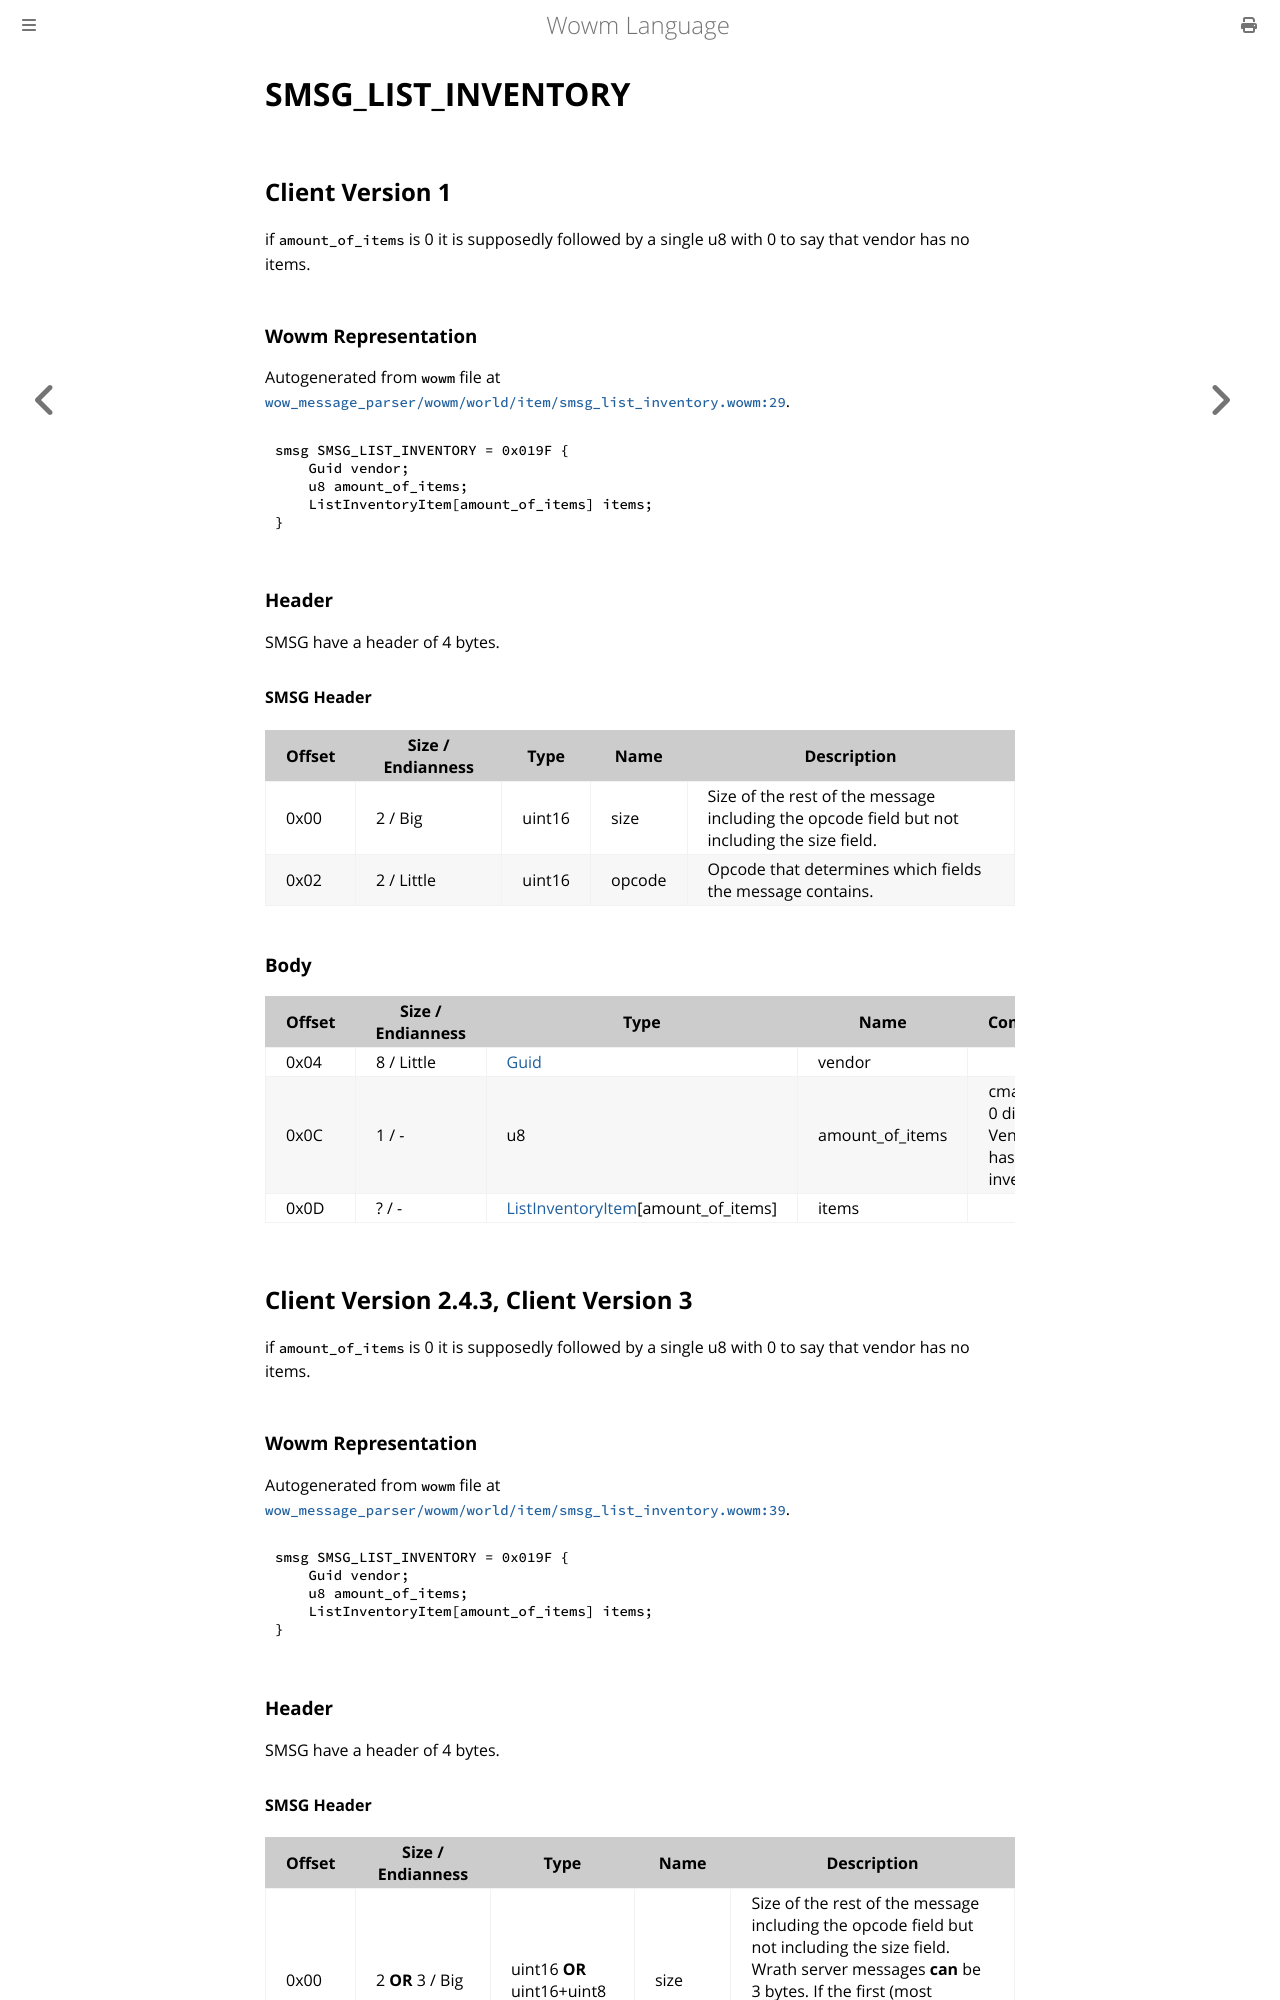

repository: gtker/wow_messages · page: docs/smsg_list_inventory.html · generator: mdbook

# SMSG_LIST_INVENTORY

## Client Version 1

if `amount_of_items` is 0 it is supposedly followed by a single u8 with 0 to say that vendor has no items.

### Wowm Representation

Autogenerated from `wowm` file at [`wow_message_parser/wowm/world/item/smsg_list_inventory.wowm:29`](https://github.com/gtker/wow_messages/tree/main/wow_message_parser/wowm/world/item/smsg_list_inventory.wowm#L29).
```rust,ignore
smsg SMSG_LIST_INVENTORY = 0x019F {
    Guid vendor;
    u8 amount_of_items;
    ListInventoryItem[amount_of_items] items;
}
```
### Header

SMSG have a header of 4 bytes.

#### SMSG Header

| Offset | Size / Endianness | Type   | Name   | Description |
| ------ | ----------------- | ------ | ------ | ----------- |
| 0x00   | 2 / Big           | uint16 | size   | Size of the rest of the message including the opcode field but not including the size field.|
| 0x02   | 2 / Little        | uint16 | opcode | Opcode that determines which fields the message contains.|

### Body

| Offset | Size / Endianness | Type | Name | Comment |
| ------ | ----------------- | ---- | ---- | ------- |
| 0x04 | 8 / Little | [Guid](../types/packed-guid.md) | vendor |  |
| 0x0C | 1 / - | u8 | amount_of_items | cmangos: 0 displays Vendor has no inventory |
| 0x0D | ? / - | [ListInventoryItem](listinventoryitem.md)[amount_of_items] | items |  |

## Client Version 2.4.3, Client Version 3

if `amount_of_items` is 0 it is supposedly followed by a single u8 with 0 to say that vendor has no items.

### Wowm Representation

Autogenerated from `wowm` file at [`wow_message_parser/wowm/world/item/smsg_list_inventory.wowm:39`](https://github.com/gtker/wow_messages/tree/main/wow_message_parser/wowm/world/item/smsg_list_inventory.wowm#L39).
```rust,ignore
smsg SMSG_LIST_INVENTORY = 0x019F {
    Guid vendor;
    u8 amount_of_items;
    ListInventoryItem[amount_of_items] items;
}
```
### Header

SMSG have a header of 4 bytes.
